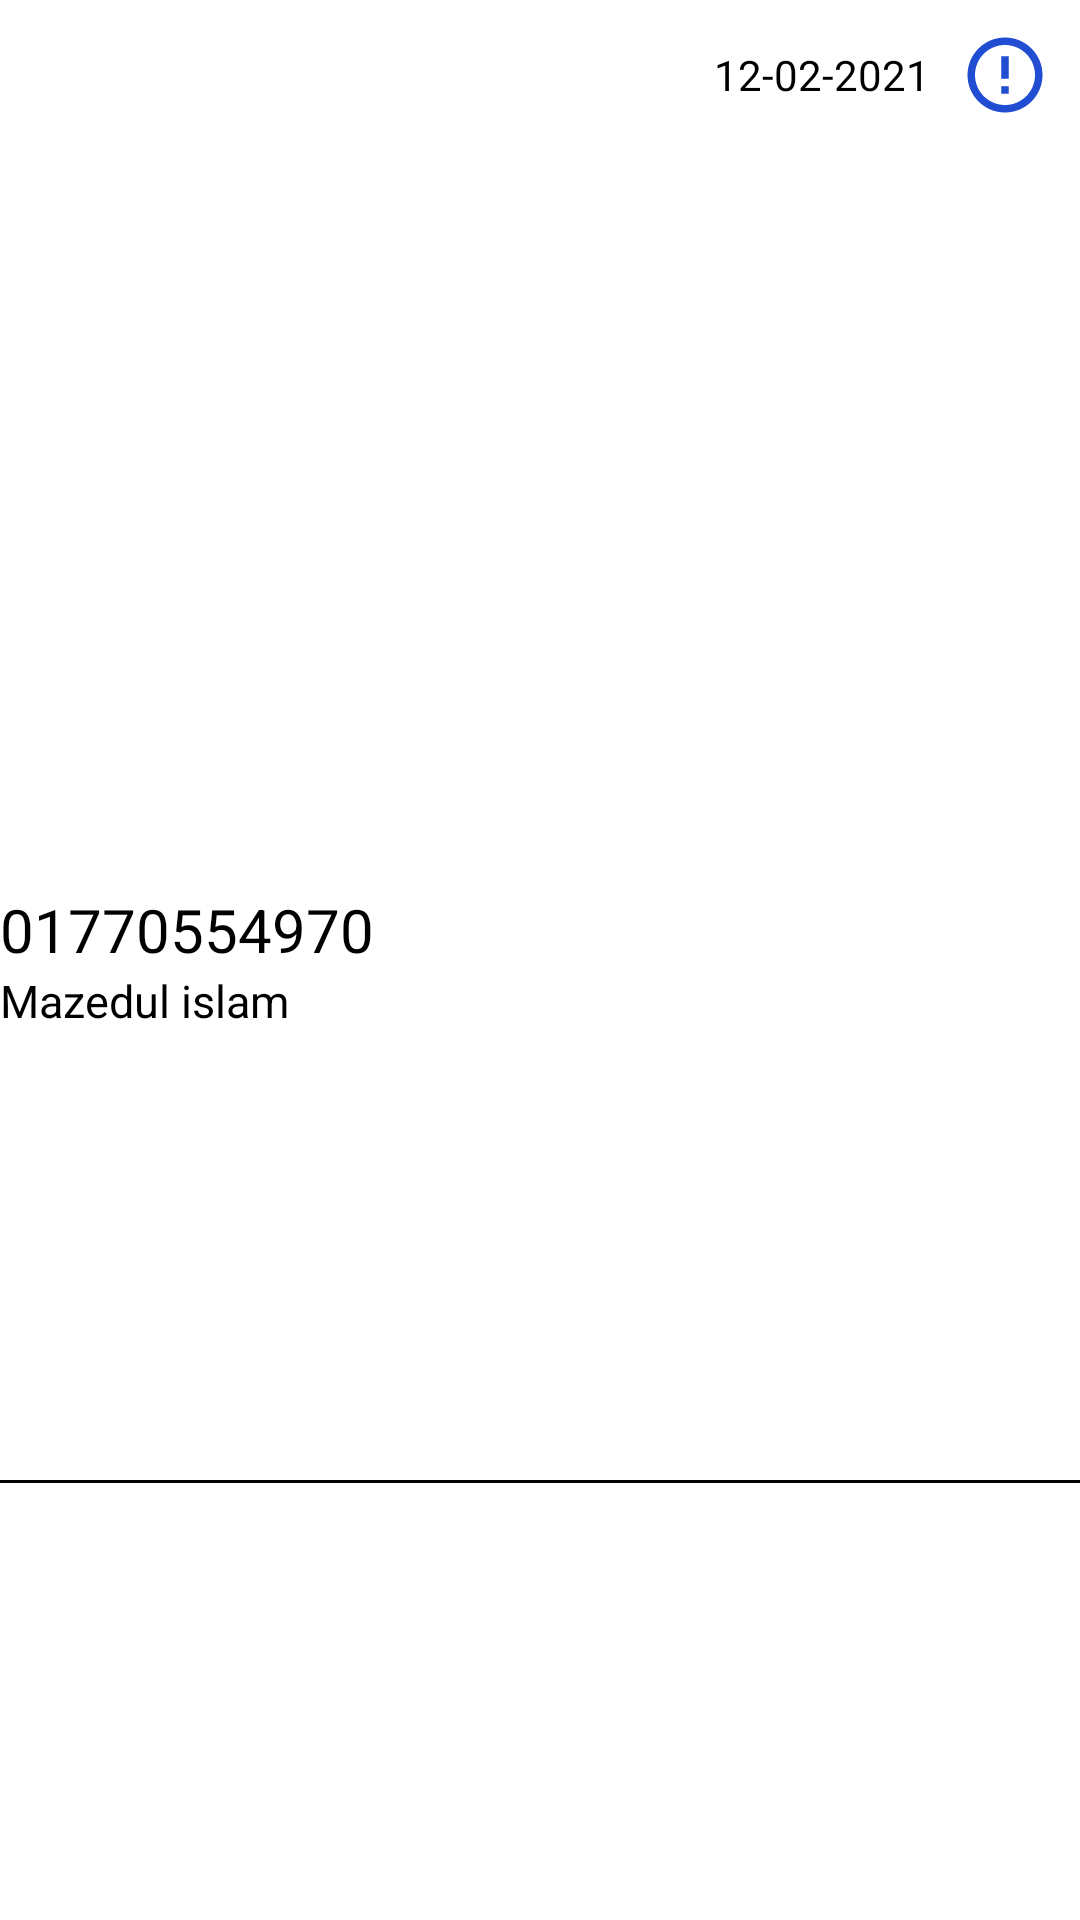

Write the Android layout XML for this screen, with the resource values it uses.
<!-- AndroidManifest.xml: application theme Theme.ChildMonitoring -->
<!-- res/layout/custom_call_log.xml -->
<?xml version="1.0" encoding="utf-8"?>
<androidx.constraintlayout.widget.ConstraintLayout
    android:id="@+id/layout_call_log"
    xmlns:android="http://schemas.android.com/apk/res/android"
    xmlns:app="http://schemas.android.com/apk/res-auto"
    xmlns:tools="http://schemas.android.com/tools"
    android:background="@color/white"
    android:layout_width="match_parent"
    android:orientation="horizontal"
    android:layout_height="wrap_content">

    <LinearLayout
        android:id="@+id/linearLayout3"
        android:layout_width="wrap_content"
        android:layout_height="wrap_content"
        android:orientation="vertical"
        app:layout_constraintBottom_toBottomOf="parent"
        app:layout_constraintStart_toStartOf="parent"
        app:layout_constraintTop_toTopOf="parent">

        <TextView
            android:id="@+id/callLogNumber"
            android:textColor="@color/black"
            android:layout_width="wrap_content"
            android:layout_height="wrap_content"
            android:text="01770554970"
            android:textSize="20sp">

        </TextView>

        <TextView
            android:id="@+id/callLogName"
            android:layout_width="wrap_content"
            android:layout_height="wrap_content"
            android:text="Mazedul islam"
            android:textColor="@color/black"
            android:textSize="15sp"></TextView>

    </LinearLayout>

    <LinearLayout
        android:layout_margin="10dp"
        android:layout_width="wrap_content"
        android:layout_height="wrap_content"
        android:orientation="horizontal"
        android:gravity="center"
        app:layout_constraintEnd_toEndOf="parent"
        app:layout_constraintTop_toTopOf="parent">

        <TextView
            android:id="@+id/callLogDate"
            android:layout_width="wrap_content"
            android:textColor="@color/black"
            android:layout_marginRight="10dp"
            android:layout_height="wrap_content"
            android:text="12-02-2021"></TextView>

        <ImageView
            android:id="@+id/callLogDetails"
            android:layout_width="30dp"
            android:layout_height="30dp"
            android:background="@drawable/call_log_d_icon">

        </ImageView>

    </LinearLayout>

    <View
        android:id="@+id/view"
        android:layout_width="match_parent"
        android:layout_height="1dp"
        android:layout_marginTop="5dp"
        android:layout_marginBottom="1dp"
        android:background="@color/black"
        app:layout_constraintBottom_toBottomOf="parent"
        app:layout_constraintEnd_toEndOf="parent"
        app:layout_constraintStart_toStartOf="parent"
        app:layout_constraintTop_toBottomOf="@+id/linearLayout3" />


</androidx.constraintlayout.widget.ConstraintLayout>
<!-- resources referenced by this layout -->
<resources>
  <!-- drawable call_log_d_icon (drawable) -->
  <vector android:alpha="0.97" android:height="20dp"
      android:tint="#1947D2" android:viewportHeight="24"
      android:viewportWidth="24" android:width="20dp" xmlns:android="http://schemas.android.com/apk/res/android">
      <path android:fillColor="@color/white" android:pathData="M11,15h2v2h-2zM11,7h2v6h-2zM11.99,2C6.47,2 2,6.48 2,12s4.47,10 9.99,10C17.52,22 22,17.52 22,12S17.52,2 11.99,2zM12,20c-4.42,0 -8,-3.58 -8,-8s3.58,-8 8,-8 8,3.58 8,8 -3.58,8 -8,8z"/>
  </vector>
  <style name="Theme.ChildMonitoring" parent="Theme.MaterialComponents.DayNight.NoActionBar">
          
          <item name="colorPrimary">@color/purple_500</item>
          <item name="colorPrimaryVariant">@color/purple_700</item>
          <item name="colorOnPrimary">@color/white</item>
          
          <item name="colorSecondary">@color/teal_200</item>
          <item name="colorSecondaryVariant">@color/teal_700</item>
          <item name="colorOnSecondary">@color/black</item>
          
          <item name="android:statusBarColor" tools:targetApi="l">?attr/colorPrimaryVariant</item>
          
      </style>
  <!-- not gathered from this repository: default colours our renderer supplied (Android Studio template values) -->
  <color name="purple_500">#FF6200EE</color>
  <color name="purple_700">#FF3700B3</color>
  <color name="teal_200">#FF03DAC5</color>
  <color name="teal_700">#FF018786</color>
  <color name="black">#FF000000</color>
  <color name="white">#FFFFFFFF</color>
</resources>
